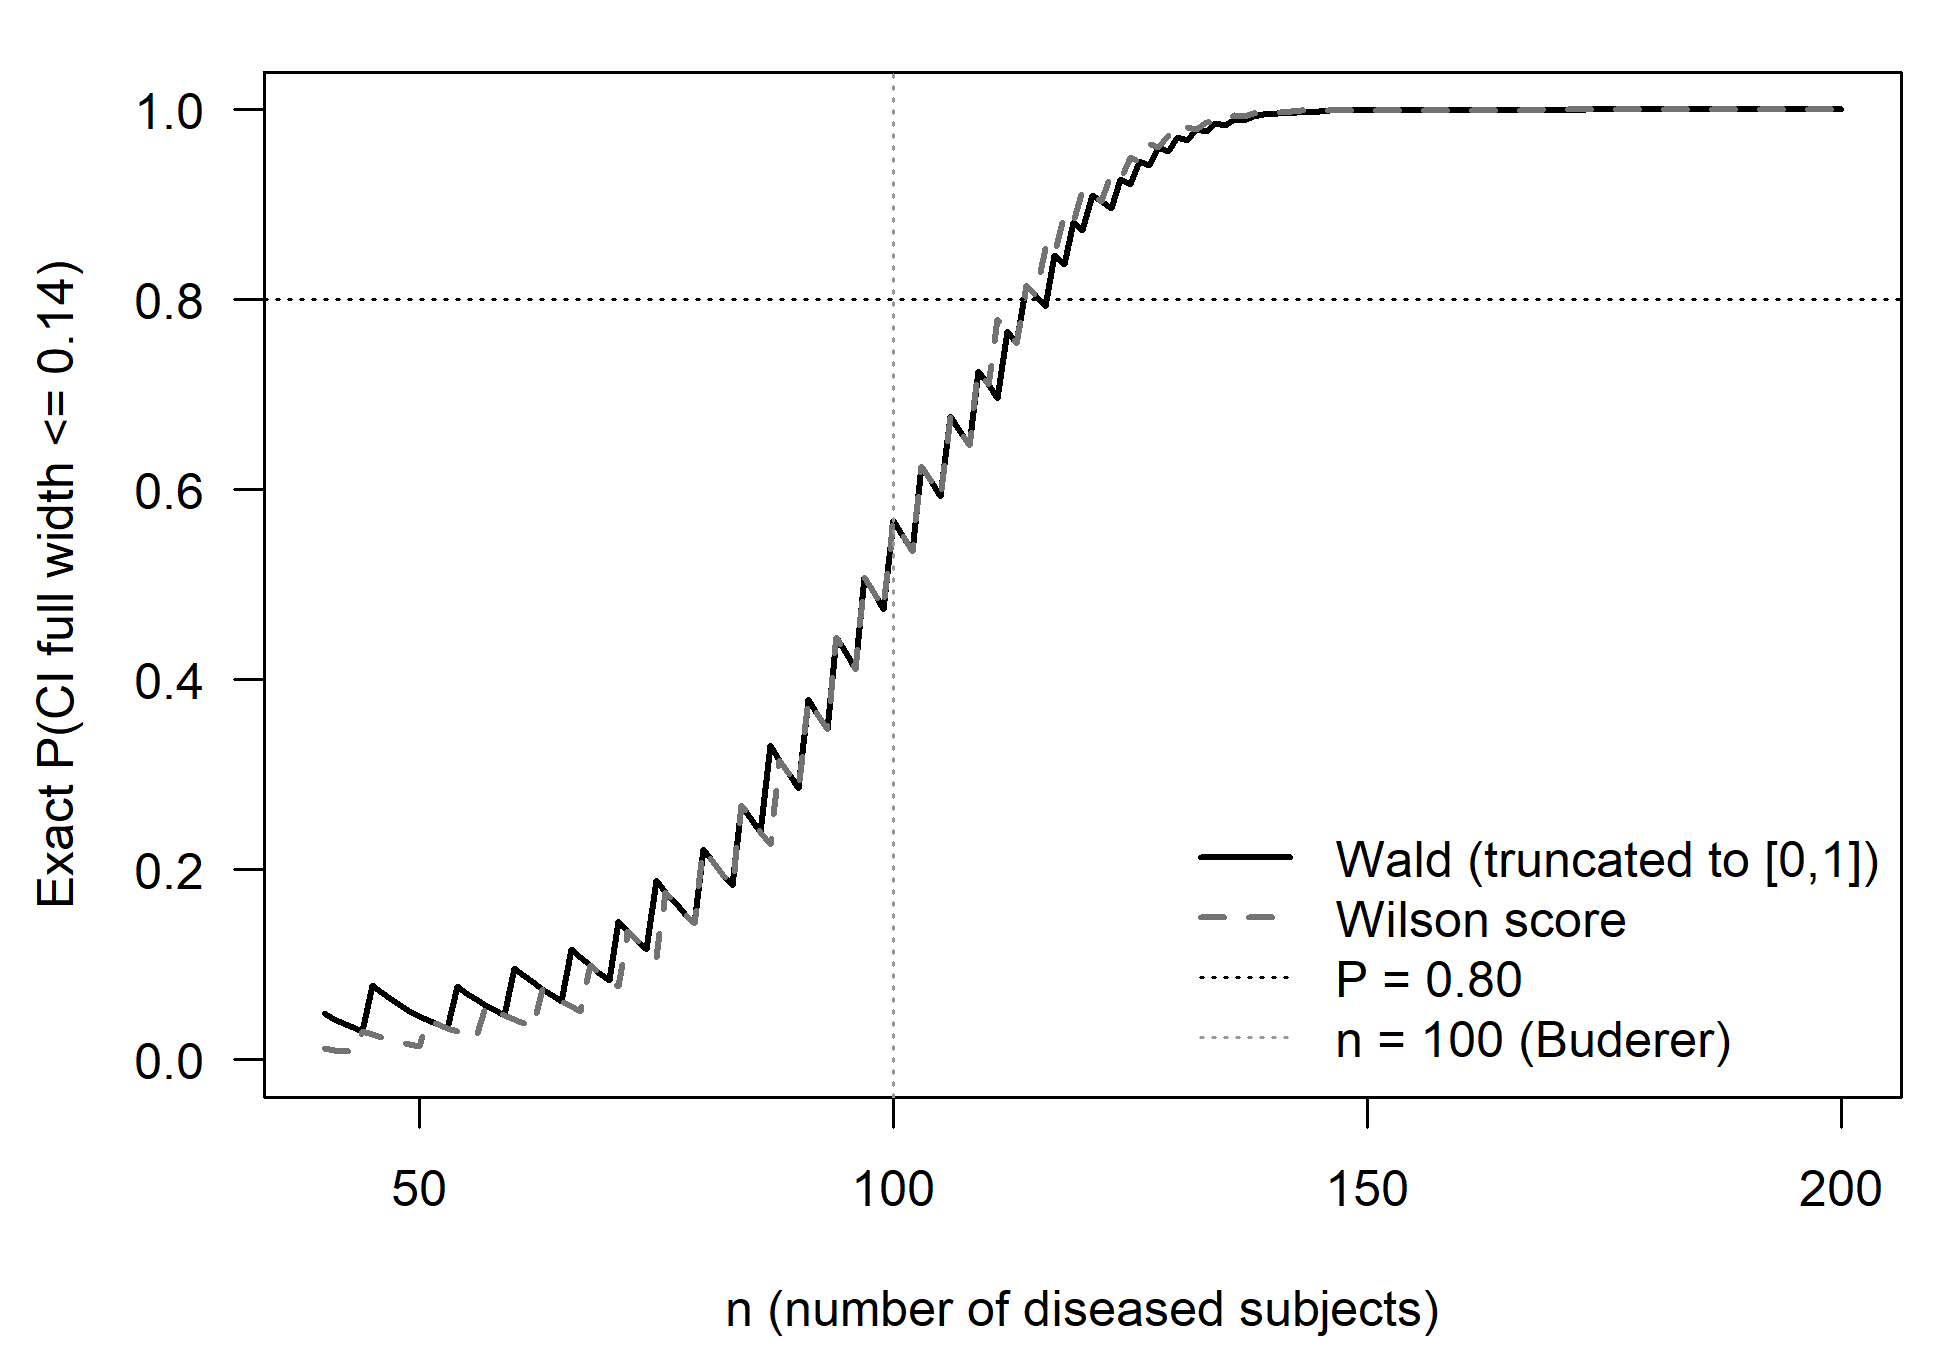

Data behind this chart, as committed beside it:
n, P_wald_trunc, P_wilson
40, 0.0486, 0.01211
41, 0.04312, 0.01052
42, 0.03823, 0.00913
43, 0.03387, 0.007924
44, 0.02998, 0.02998
45, 0.07849, 0.02651
46, 0.0707, 0.02343
47, 0.06361, 0.02069
48, 0.05717, 0.01826
49, 0.05133, 0.0161
50, 0.04605, 0.01419
51, 0.04127, 0.04127
52, 0.03695, 0.03695
53, 0.03306, 0.03306
54, 0.0769, 0.02955
55, 0.0698, 0.02639
56, 0.06329, 0.02356
57, 0.05733, 0.05733
58, 0.05188, 0.05188
59, 0.04691, 0.04691
60, 0.0968, 0.04237
61, 0.08863, 0.03824
62, 0.08108, 0.03448
63, 0.07409, 0.07409
64, 0.06763, 0.06763
65, 0.06168, 0.06168
66, 0.1165, 0.05621
67, 0.1074, 0.05117
68, 0.09899, 0.09899
69, 0.09112, 0.09112
70, 0.0838, 0.0838
71, 0.1461, 0.07699
72, 0.1357, 0.1357
73, 0.1259, 0.1259
74, 0.1168, 0.1168
75, 0.1889, 0.1082
76, 0.1768, 0.1768
77, 0.1653, 0.1653
78, 0.1544, 0.1544
79, 0.144, 0.144
80, 0.2211, 0.2211
81, 0.2081, 0.2081
82, 0.1956, 0.1956
83, 0.1837, 0.1837
84, 0.2677, 0.2677
85, 0.2534, 0.2534
86, 0.2396, 0.2396
87, 0.3311, 0.2264
88, 0.3154, 0.3154
89, 0.3001, 0.3001
90, 0.2853, 0.2853
91, 0.3797, 0.3797
92, 0.3634, 0.3634
93, 0.3474, 0.3474
94, 0.4444, 0.4444
95, 0.4275, 0.4275
96, 0.4109, 0.4109
97, 0.5077, 0.5077
98, 0.4907, 0.4907
99, 0.4739, 0.4739
... 101 more rows
